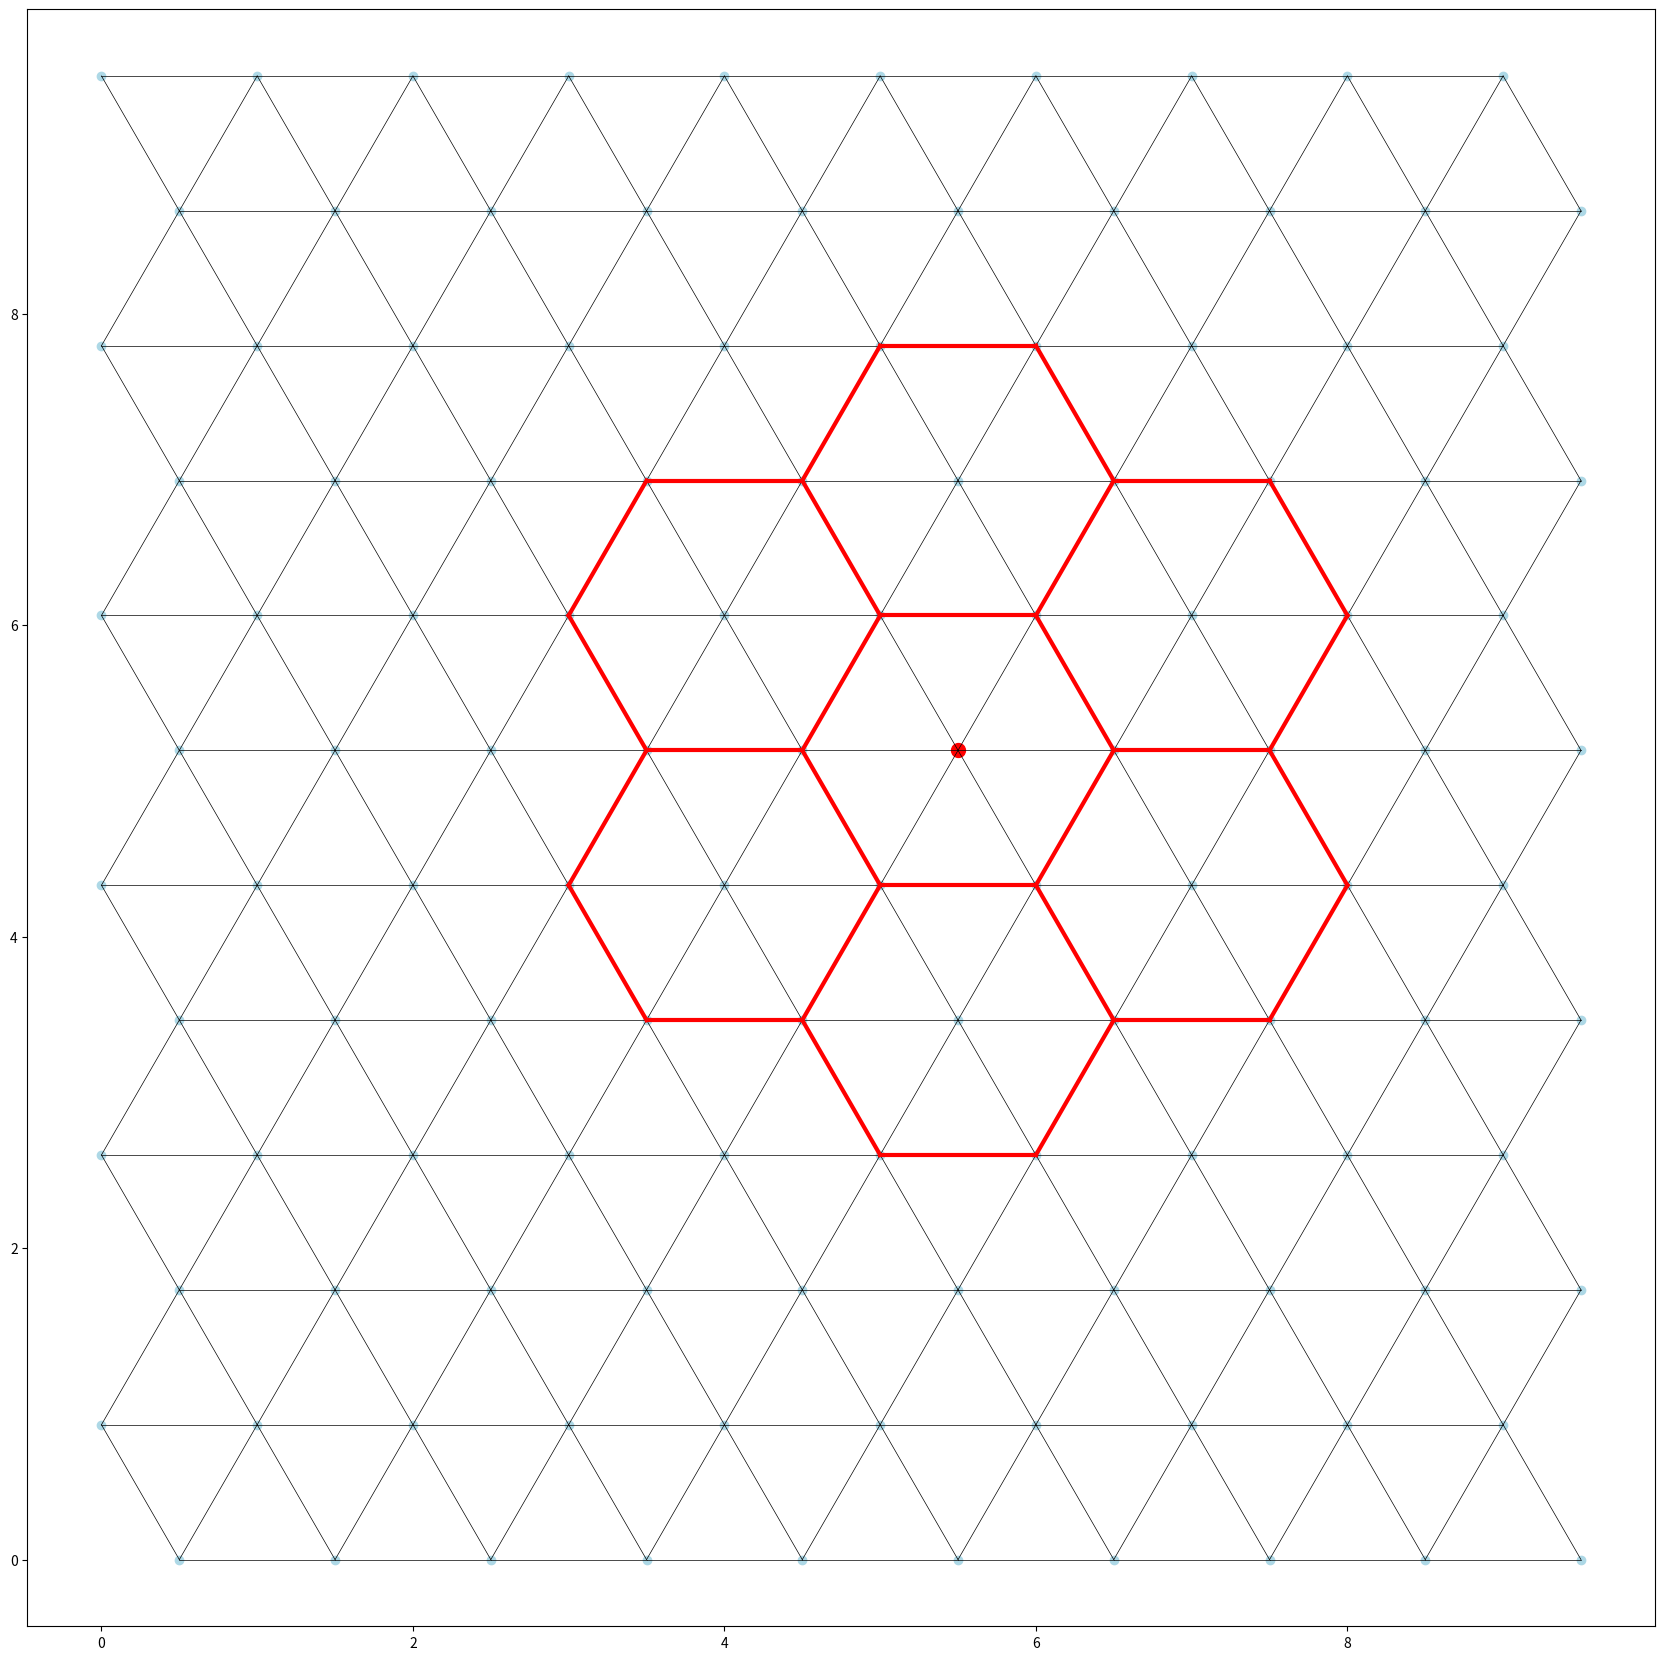

Recreate this plot in Python.
# %%

import numpy as np

import matplotlib.pyplot as plt

  

# 设置参数

fig_width = 21

  

# 设置网格参数

N = 121

ratio_y = np.sqrt(3) / 2  # cos(60°)

N_Y = int(np.sqrt(N) / ratio_y)

N_X = N // N_Y

  

# 生成六边形网格的点

xv, yv = np.meshgrid(np.arange(N_X), np.arange(N_Y), sparse=False, indexing='xy')

yv = yv * ratio_y

xv = xv.astype(float)  # 将xv数组转换为float类型

xv[::2, :] += 0.5    # 平移奇数行

  

# 找到中心的点

center_idx_x = N_X // 2

center_idx_y = N_Y // 2

center_x = xv[center_idx_y, center_idx_x]

center_y = yv[center_idx_y, center_idx_x]

  

# 找到中心点的最近邻点（六个方向）

neighbors = [

    (center_x + 1, center_y),  # 右

    (center_x + 0.5, center_y + ratio_y),  # 右上

    (center_x - 0.5, center_y + ratio_y),  # 左上

    (center_x - 1, center_y),  # 左

    (center_x - 0.5, center_y - ratio_y),   # 左下

    (center_x + 0.5, center_y - ratio_y),  # 右下

]

  

# 从输入的二进制串生成激活的边

binary_string = "111111111111111111111111111111"  # 示例二进制串（长度为30）

assert len(binary_string) == 30, "二进制串长度必须为30"

  

# 定义边的名称和激活状态

edges = {

    # 内层六边形的六条边

    "x_inner_12": int(binary_string[0]),

    "x_inner_23": int(binary_string[1]),

    "x_inner_34": int(binary_string[2]),

    "x_inner_45": int(binary_string[3]),

    "x_inner_56": int(binary_string[4]),

    "x_inner_61": int(binary_string[5]),

  

    # 向外延伸的六条边（tunnel）

    "x_tunnel_1": int(binary_string[6]),

    "x_tunnel_2": int(binary_string[7]),

    "x_tunnel_3": int(binary_string[8]),

    "x_tunnel_4": int(binary_string[9]),

    "x_tunnel_5": int(binary_string[10]),

    "x_tunnel_6": int(binary_string[11]),

  

    # 外层与tunnel相交的12条边

    "x_1_outer_1": int(binary_string[12]),

    "x_1_outer_2": int(binary_string[13]),

    "x_2_outer_1": int(binary_string[14]),

    "x_2_outer_2": int(binary_string[15]),

    "x_3_outer_1": int(binary_string[16]),

    "x_3_outer_2": int(binary_string[17]),

    "x_4_outer_1": int(binary_string[18]),

    "x_4_outer_2": int(binary_string[19]),

    "x_5_outer_1": int(binary_string[20]),

    "x_5_outer_2": int(binary_string[21]),

    "x_6_outer_1": int(binary_string[22]),

    "x_6_outer_2": int(binary_string[23]),

  

    # 最外层连接的六条边（随机连接）

    "x_random_12": int(binary_string[24]),

    "x_random_23": int(binary_string[25]),

    "x_random_34": int(binary_string[26]),

    "x_random_45": int(binary_string[27]),

    "x_random_56": int(binary_string[28]),

    "x_random_61": int(binary_string[29]),

}

  

# 绘制网格并标注出中心及外围的六边形

fig, ax = plt.subplots(figsize=(fig_width, fig_width))

ax.scatter(xv, yv, color='lightblue', label='Grid Points')

  

# 绘制中心点

ax.scatter(center_x, center_y, color='red', s=100, label='Center Point')

  
  

# 绘制网格中的所有点之间的连接（黑色线段）

for j in range(N_Y):

    for i in range(N_X):

        # 连接右边的点

        if i < N_X - 1:

            ax.plot([xv[j, i], xv[j, i + 1]], [yv[j, i], yv[j, i + 1]], color='black', linestyle='-', linewidth=0.5)

        # 连接上面的点

        if j < N_Y - 1:

            ax.plot([xv[j, i], xv[j + 1, i]], [yv[j, i], yv[j + 1, i]], color='black', linestyle='-', linewidth=0.5)

        # 连接右上方的点（适用于奇数行）

        if i < N_X - 1 and j < N_Y - 1 and j % 2 == 0:

            ax.plot([xv[j, i], xv[j + 1, i + 1]], [yv[j, i], yv[j + 1, i + 1]], color='black', linestyle='-', linewidth=0.5)

          # 修正右上连接，避免把最上面最下面的点也连接起来

        if i < N_X - 1 and j > 0 and j % 2 == 0:

            ax.plot([xv[j, i], xv[j - 1, i + 1]], [yv[j, i], yv[j - 1, i + 1]], color='black', linestyle='-', linewidth=0.5)

  
  

# 连线形成中心的正六边形

hexagon = np.array(neighbors + [neighbors[0]])  # 闭合六边形

for i in range(6):

    if edges[f"x_inner_{i+1}{(i+2) if (i+2) <= 6 else 1}"]:

        ax.plot([neighbors[i][0], neighbors[(i + 1) % 6][0]],

                [neighbors[i][1], neighbors[(i + 1) % 6][1]],

                color='red', linestyle='-', linewidth=3, label=f'Inner Edge {i+1}-{(i+2) if (i+2) <= 6 else 1}')

  

# 绘制tunnel的六条边

outer_points = []

for i, neighbor in enumerate(neighbors):

    if edges[f"x_tunnel_{i+1}"]:

        extended_x = neighbor[0] + (neighbor[0] - center_x)

        extended_y = neighbor[1] + (neighbor[1] - center_y)

        ax.plot([neighbor[0], extended_x],

                [neighbor[1], extended_y],

                color='red', linestyle='-', linewidth=3, label=f'Tunnel Edge {i+1}')

        outer_points.append((extended_x, extended_y))

  

# 绘制外层相交的12条边

rotation_angle = np.pi / 3  # 60度旋转角度

cos_theta = np.cos(rotation_angle)

sin_theta = np.sin(rotation_angle)

outer_points_1 = []

outer_points_2 = []

for i, (extended_x, extended_y) in enumerate(outer_points):

    # 外层的中心点坐标

    outer_center_x = extended_x + (extended_x - neighbors[i][0])

    outer_center_y = extended_y + (extended_y - neighbors[i][1])

    # 逆时针旋转出外层端点x_outer_1

    rel_x, rel_y = extended_x - outer_center_x, extended_y - outer_center_y

    x_outer_1 = cos_theta * rel_x - sin_theta * rel_y + outer_center_x

    y_outer_1 = sin_theta * rel_x + cos_theta * rel_y + outer_center_y

    # 顺时针旋转出外层端点x_outer_2

    x_outer_2 = cos_theta * rel_x + sin_theta * rel_y + outer_center_x

    y_outer_2 = -sin_theta * rel_x + cos_theta * rel_y + outer_center_y

    outer_points_1.append((x_outer_1, y_outer_1))

    outer_points_2.append((x_outer_2, y_outer_2))

    if edges[f"x_{i+1}_outer_1"]:

        ax.plot([extended_x, x_outer_1],

                [extended_y, y_outer_1],

                color='red', linestyle='-', linewidth=3, label=f'Outer Edge {i+1}_1')

    if edges[f"x_{i+1}_outer_2"]:

        ax.plot([extended_x, x_outer_2],

                [extended_y, y_outer_2],

                color='red', linestyle='-', linewidth=3, label=f'Outer Edge {i+1}_2')

  

# 绘制随机连接皆六条边，将外侧端点连接

for i in range(6):

    if edges[f"x_random_{i+1}{(i+2) if (i+2) <= 6 else 1}"]:

        x1, y1 = outer_points_2[i]

        x2, y2 = outer_points_1[(i + 1) % 6]

        ax.plot([x1, x2],

                [y1, y2],

                color='red', linestyle='-', linewidth=3, label=f'Random Edge {i+1}-{(i+2) if (i+2) <= 6 else 1}')

  

# 设置图例和显示

# ax.legend()

plt.axis('equal')

plt.savefig('hexagonal_lattice_with_outer_layer.png')

plt.show()
